3-way image classification set "dataset" from GitHub (MuhamadAlee/TensorflowJS_CNN); label vocabulary: formal shirt, pents, t-shirt.

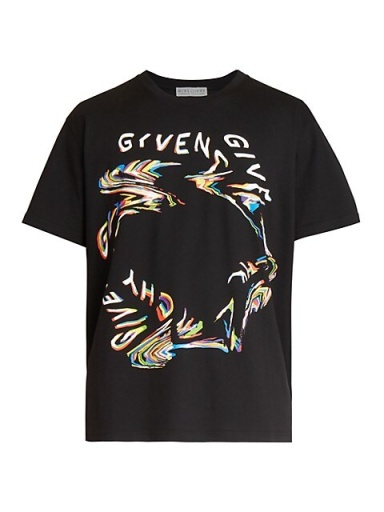
Label: t-shirt

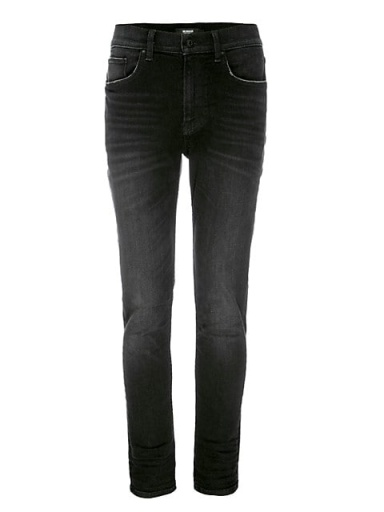
Label: pents

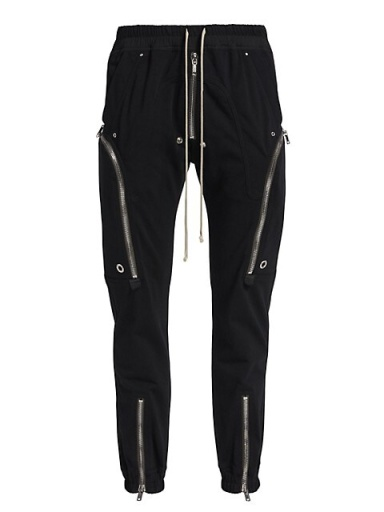
Label: pents

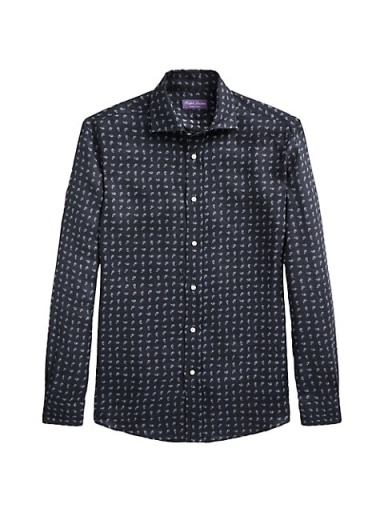
Label: formal shirt

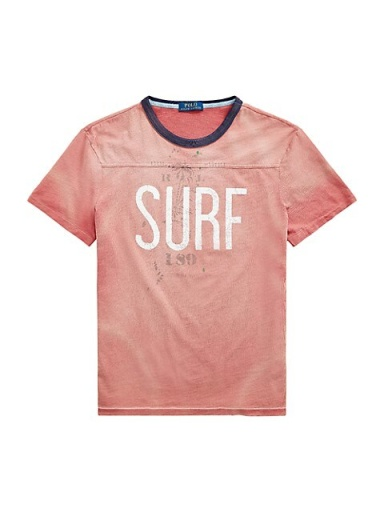
Label: t-shirt

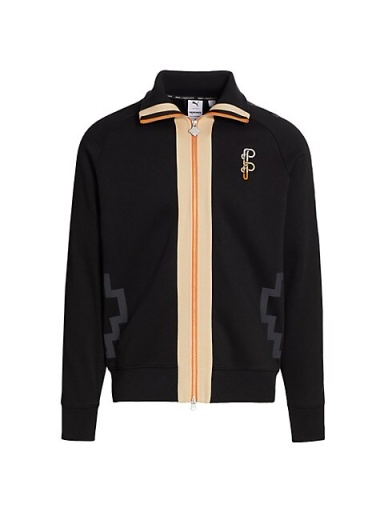
Label: formal shirt
